pico-8 play session: no input (idle)

[t = 1 s] idle ~1s (no d-pad/buttons)
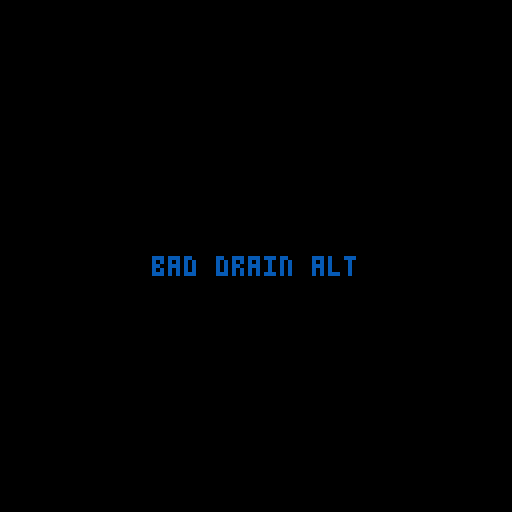
[t = 6 s] idle ~6s (no d-pad/buttons)
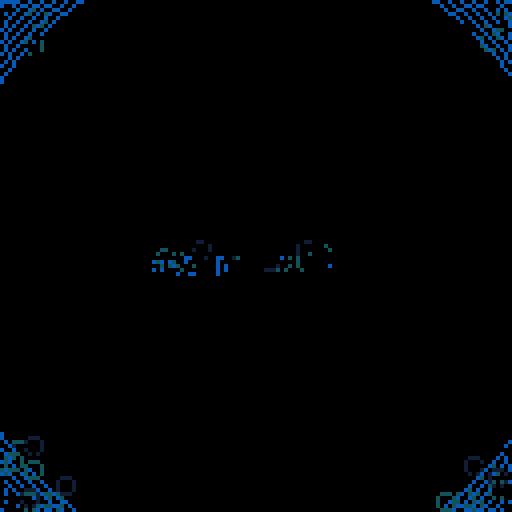
[t = 8 s] idle ~8s (no d-pad/buttons)
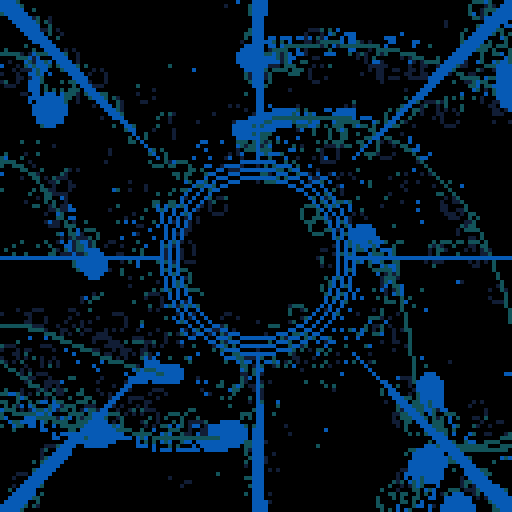

pico-8 cartridge
version 33
__lua__
-- bad drain alt
-- alexthescott
-- 9/13/21

-- z/x changes direction

p={143,142,133,13,141,130,140,131,129}
pal(p,1)

function new_center(col)
	-- circle shrinking effect
	c={}
	c.r=95
	c.col=col
	
	c.new_color=function(self,col)
		self.col=col
	end
	
	c.update=function(self)
		dif=-self.r/100
		self.r+=dif
	end
	
	c.draw=function(self)
		if self.r<12 or self.r\1%2==0 then
			circ(64,64,self.r-4,self.col)
			circ(64,64,self.r-2,self.col)
			circ(64,64,self.r,self.col)
		end
		
		if self.r>10 then
			-- lines towards center
			for i=-2,3 do
				line(i+64,-32,64,64-self.r,self.col)
				line(i+-32,64,64-self.r,64,self.col)
				line(i+64+self.r,64,160,64,self.col)
				line(i+64,160,64,64+self.r,self.col)
				line(i+0,0,64-self.r,64-self.r,self.col)
				line(i+128,0,64+self.r,64-self.r,self.col)
				line(i+0,128,64-self.r,64+self.r,self.col)
				line(i+128,128,64+self.r,64+self.r,self.col)
			end
		end
	end
	
	add(centers,c)
end

function new_particle(c,dir)
	p={}
	p.p={}
	p.c=c
	p.s=4
	p.a=rnd(1)
	p.av=-0.00005*(1+rnd(80)\1)
	p.r=91
	p.rv=0.5
	p.ra=0.000075*(dir*2-1)
	p.x=64+cos(p.a)*p.r
	p.y=64+sin(p.a)*p.r
	
	p.draw=function(self)
		-- draw trail
		for i=1,#self.p-1 do
			a=self.p[i]
			b=self.p[i+1]
			line(a.x,a.y,b.x,b.y,self.c+1)
		end
		circfill(self.x,self.y,self.s,self.c)
	end
	
	p.update=function(self)
		self.a+=self.av
		self.av+=self.ra
		self.r-=self.rv
		self.x=64+cos(self.a)*self.r
		self.y=64+sin(self.a)*self.r
		
		-- shrink particle circle
		if self.r<25 then
			self.s=1
		elseif self.r<40 then
			self.s=2
		elseif self.r<60 then
			self.s=3
		end
		
		-- add trail points
		local pnt={}
		pnt.x=self.x
		pnt.y=self.y
		add(self.p,pnt)
	end
	
	p.destroy=function(self)
		-- destroy @ center of screen
		if self.x<=65 and self.x>=63
					and self.y<=65 and self.y>=63 then
				del(particles,self)
		end
	end
	
	add(particles,p)
end

function burn()
	for i=1,128 do
		x=(rnd(64)\1)*2
		y=(rnd(64)\1)*2
		x=rnd(128)\1
		y=rnd(128)\1
		
		if x<64 then
			dx=2
		else
			dx=-2
		end
		
		if y<64 then
			dy=2
		else
			dy=-2
		end
		
		pc=pget(x,y)
		if pc%3!=0 then
			circ(x+dx,y+dy,2,pc+1)
		end
		if rnd(1)<0.75 then
			circ(x,y,2,0)
			pset(x,y,0)
		end
	end
end

particles={}
dir=rnd(2)\1
global_color=1+3*(rnd(3)\1)
fc=0

centers={}
new_center(global_color)

_set_fps(60)
cls()
::♥::
if t()<2 then
	print("bad drain alt",38,64,global_color)
else
	burn()
	
	fc+=1
	
	if fc%9==0 then
		new_particle(global_color,dir)
	end
	
	if fc%1600==0 then
		fc=0
		global_color+=3
		global_color%=9
		new_center(global_color)
		
		if #centers==3 then
			del(centers,centers[1])
		end
		
		if dir==0 then
			dir=1
		else
			dir=0
		end
	end
	
	for p in all(particles) do
		p:draw()
		p:update()
		p:destroy()
	end
	
	for c in all(centers) do
		c:draw()
		c:update()
	end
	
	circfill(64,64,3,0)
	
	if btnp(5) or btnp(4) then
		if dir==0 then
			dir=1
		else
			dir=0
		end
	end
end
flip()
goto ♥
__gfx__
00000000000000000000000000000000000000000000000000000000000000000000000000000000000000000000000000000000000000000000000000000000
00000000000000000000000000000000000000000000000000000000000000000000000000000000000000000000000000000000000000000000000000000000
00700700000000000000000000000000000000000000000000000000000000000000000000000000000000000000000000000000000000000000000000000000
00077000000000000000000000000000000000000000000000000000000000000000000000000000000000000000000000000000000000000000000000000000
00077000000000000000000000000000000000000000000000000000000000000000000000000000000000000000000000000000000000000000000000000000
00700700000000000000000000000000000000000000000000000000000000000000000000000000000000000000000000000000000000000000000000000000
